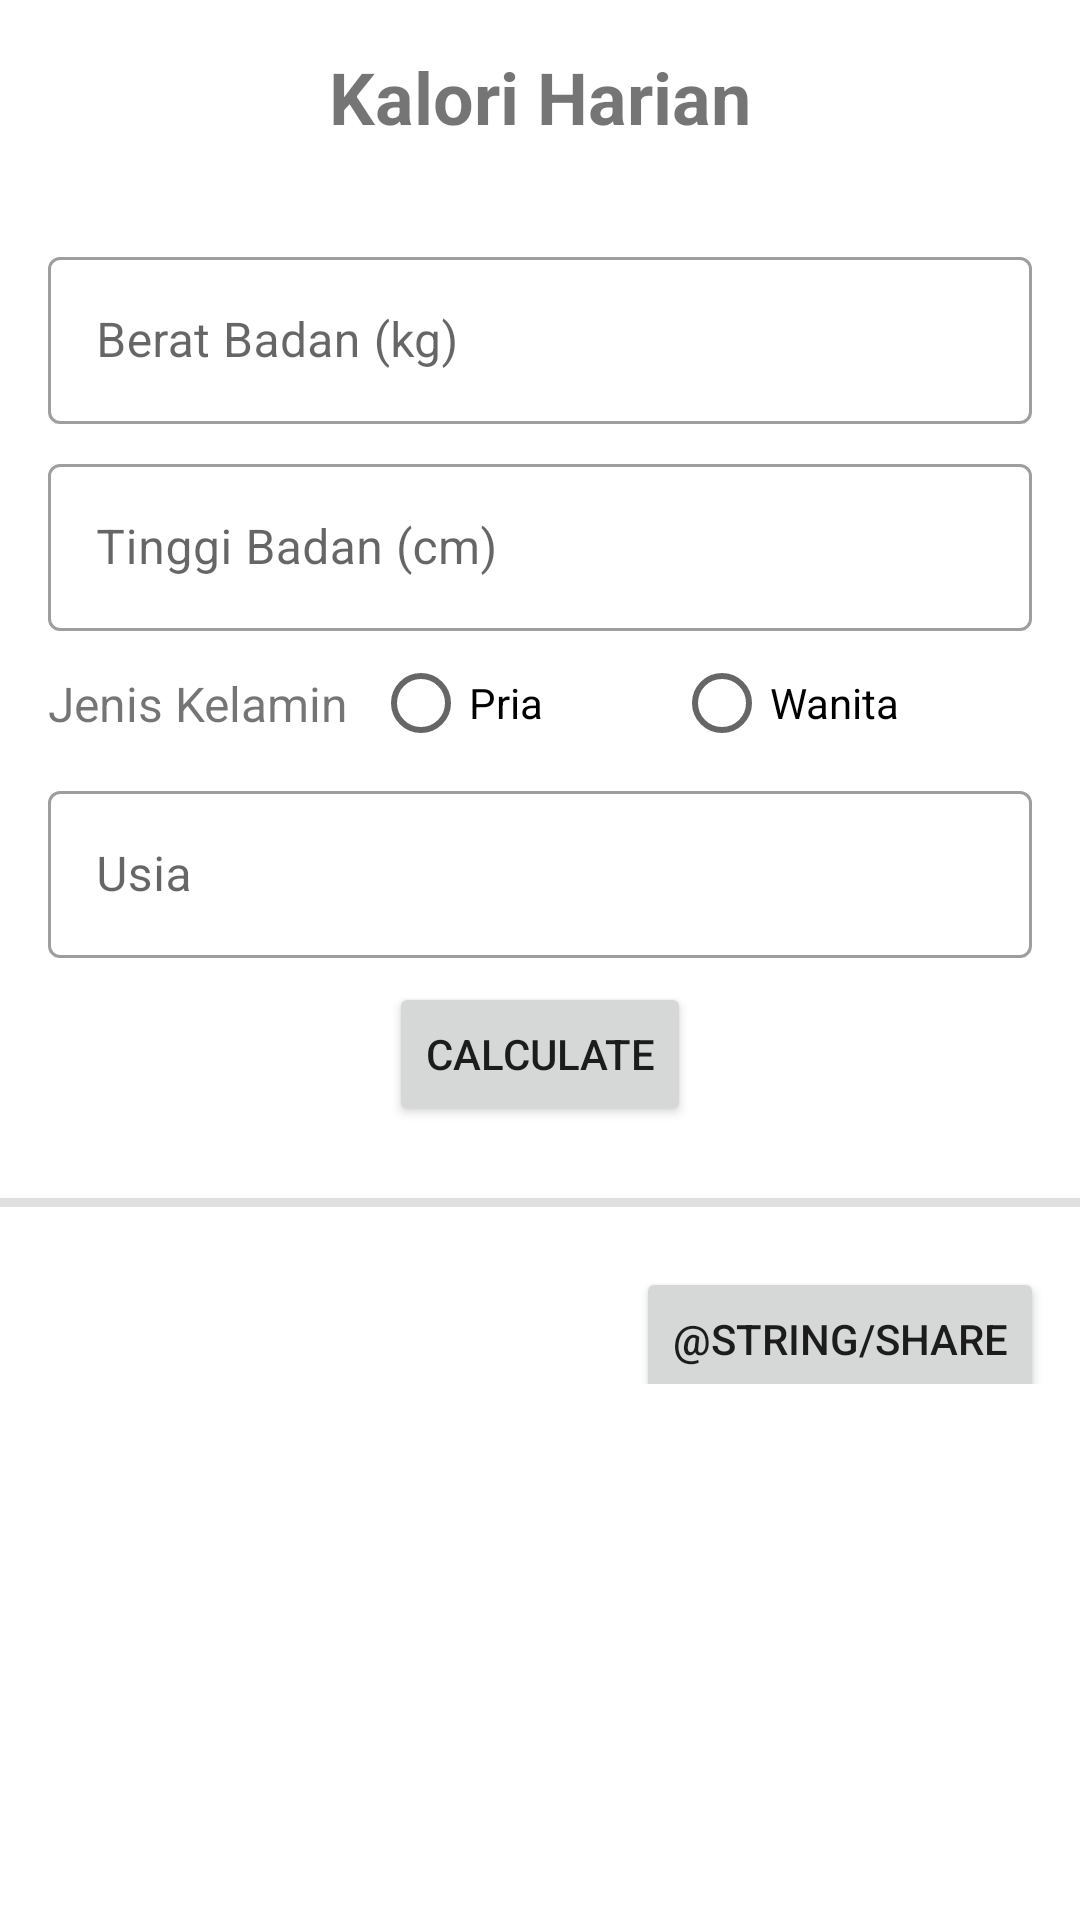

Android layout source for this screen:
<!-- AndroidManifest.xml: application theme Theme.Assesment1 -->
<!-- res/layout/fragment_hitung.xml -->
<?xml version="1.0" encoding="utf-8"?>
<ScrollView
    xmlns:android="http://schemas.android.com/apk/res/android"
    xmlns:app="http://schemas.android.com/apk/res-auto"
    xmlns:tools="http://schemas.android.com/tools"
    android:layout_width="match_parent"
    android:layout_height="match_parent"
    tools:context=".ui.HitungFragment">

    <androidx.constraintlayout.widget.ConstraintLayout
        android:layout_width="match_parent"
        android:layout_height="wrap_content">

        <TextView
            android:id="@+id/kalori_harian"
            android:layout_width="wrap_content"
            android:layout_height="wrap_content"
            android:layout_marginStart="16dp"
            android:layout_marginTop="16dp"
            android:layout_marginEnd="16dp"
            android:text="Kalori Harian"
            android:textAlignment="center"
            android:textSize="24sp"
            android:textStyle="bold"
            app:layout_constraintEnd_toEndOf="parent"
            app:layout_constraintStart_toStartOf="parent"
            app:layout_constraintTop_toTopOf="parent" />


        <com.google.android.material.textfield.TextInputLayout
            android:id="@+id/beratBadan_hint"
            android:layout_width="match_parent"
            android:layout_height="wrap_content"
            android:layout_marginStart="16dp"
            android:layout_marginTop="32dp"
            android:layout_marginEnd="16dp"
            app:layout_constraintEnd_toEndOf="parent"
            app:layout_constraintStart_toStartOf="parent"
            app:layout_constraintTop_toBottomOf="@id/kalori_harian">

            <com.google.android.material.textfield.TextInputEditText
                android:id="@+id/beratBadan_inp"
                android:layout_width="match_parent"
                android:layout_height="wrap_content"
                android:inputType="number"
                android:hint="Berat Badan (kg)"/>
        </com.google.android.material.textfield.TextInputLayout>

        <com.google.android.material.textfield.TextInputLayout
            android:id="@+id/tinggiBadan_hint"
            android:layout_width="match_parent"
            android:layout_height="wrap_content"
            android:layout_marginStart="16dp"
            android:layout_marginEnd="16dp"
            android:layout_marginTop="8dp"
            app:layout_constraintTop_toBottomOf="@id/beratBadan_hint">

            <com.google.android.material.textfield.TextInputEditText
                android:id="@+id/tinggiBadan_inp"
                android:layout_width="match_parent"
                android:layout_height="wrap_content"
                android:inputType="number"
                android:hint="Tinggi Badan (cm)"/>
        </com.google.android.material.textfield.TextInputLayout>

        <TextView
            android:id="@+id/jenis_kelamin"
            android:layout_width="wrap_content"
            android:layout_height="wrap_content"
            android:layout_marginStart="16dp"
            android:text="Jenis Kelamin"
            android:textSize="16sp"
            app:layout_constraintBottom_toBottomOf="@id/radioGroup"
            app:layout_constraintStart_toStartOf="parent"
            app:layout_constraintTop_toTopOf="@id/radioGroup" />

        <Button
        android:id="@+id/calculate"
        android:layout_width="wrap_content"
        android:layout_height="wrap_content"
        android:layout_marginTop="8dp"
        android:text="Calculate"
        app:layout_constraintEnd_toEndOf="parent"
        app:layout_constraintStart_toStartOf="parent"
        app:layout_constraintTop_toBottomOf="@id/usia_hint" />

    <RadioGroup
        android:id="@+id/radioGroup"
        android:layout_width="0dp"
        android:layout_height="wrap_content"
        android:layout_marginStart="8dp"
        android:layout_marginTop="8dp"
        android:layout_marginEnd="16dp"
        android:orientation="horizontal"
        app:layout_constraintEnd_toEndOf="parent"
        app:layout_constraintStart_toEndOf="@id/jenis_kelamin"
        app:layout_constraintTop_toBottomOf="@id/tinggiBadan_hint">

        <RadioButton
            android:id="@+id/buttonPria"
            android:layout_width="wrap_content"
            android:layout_height="wrap_content"
            android:layout_weight="1"
            android:text="Pria" />

        <RadioButton
            android:id="@+id/buttonWanita"
            android:layout_width="wrap_content"
            android:layout_height="wrap_content"
            android:layout_weight="1"
            android:text="Wanita" />
    </RadioGroup>

    <com.google.android.material.textfield.TextInputLayout
        android:id="@+id/usia_hint"
        android:layout_width="match_parent"
        android:layout_height="wrap_content"
        android:layout_marginStart="16dp"
        android:layout_marginTop="8dp"
        android:layout_marginEnd="16dp"
        app:layout_constraintEnd_toEndOf="parent"
        app:layout_constraintStart_toStartOf="parent"
        app:layout_constraintTop_toBottomOf="@id/radioGroup">

        <com.google.android.material.textfield.TextInputEditText
            android:id="@+id/usia_inp"
            android:layout_width="match_parent"
            android:layout_height="wrap_content"
            android:layout_marginTop="16dp"
            android:inputType="number"
            android:hint="Usia"
            app:layout_constraintTop_toBottomOf="@+id/radioGroup"
            tools:layout_editor_absoluteX="20dp" />
    </com.google.android.material.textfield.TextInputLayout>


        <View
            android:id="@+id/divider"
            android:layout_width="403dp"
            android:layout_height="3dp"
            android:layout_marginStart="24dp"
            android:layout_marginTop="24dp"
            android:layout_marginEnd="24dp"
            android:background="?android:attr/listDivider"
            app:layout_constraintEnd_toEndOf="parent"
            app:layout_constraintStart_toStartOf="parent"
            app:layout_constraintTop_toBottomOf="@+id/calculate" />

        <TextView
            android:id="@+id/textView6"
            android:layout_width="wrap_content"
            android:layout_height="wrap_content"
            android:layout_marginTop="32dp"
            android:layout_marginEnd="200dp"
            android:text="@string/kaloriText"
            android:textSize="20sp"
            android:textStyle="bold"
            app:layout_constraintBottom_toBottomOf="parent"
            app:layout_constraintEnd_toEndOf="parent"
            app:layout_constraintStart_toStartOf="parent"
            app:layout_constraintTop_toBottomOf="@+id/divider"
            app:layout_constraintVertical_bias="1.0" />

        <Button
            android:id="@+id/share"
            android:layout_width="wrap_content"
            android:layout_height="wrap_content"
            android:layout_marginStart="200dp"
            android:layout_marginBottom="30dp"
            android:text="@string/share"
            android:visibility="visible"
            app:layout_constraintBottom_toBottomOf="parent"
            app:layout_constraintEnd_toEndOf="parent"
            app:layout_constraintStart_toStartOf="parent"
            app:layout_constraintTop_toBottomOf="@+id/textView6"
            tools:visibility="visible" />

    </androidx.constraintlayout.widget.ConstraintLayout>

</ScrollView>
<!-- resources referenced by this layout -->
<resources>
  <string name="kaloriText">""</string>
  <style name="Theme.Assesment1" parent="Theme.MaterialComponents.DayNight.DarkActionBar">
          
          <item name="colorPrimary">@color/purple_500</item>
          <item name="colorPrimaryVariant">@color/purple_700</item>
          <item name="colorOnPrimary">@color/white</item>
          
          <item name="colorSecondary">@color/teal_200</item>
          <item name="colorSecondaryVariant">@color/teal_700</item>
          <item name="colorOnSecondary">@color/black</item>
          
          <item name="android:statusBarColor">?attr/colorPrimaryVariant</item>
          
          <item name="textInputStyle">@style/Widget.MaterialComponents.TextInputLayout.OutlinedBox</item>
          <item name="radioButtonStyle">@style/Widget.AppCompat.CompoundButton.RadioButton</item>
      </style>
  <!-- not gathered from this repository: default colours our renderer supplied (Android Studio template values) -->
  <color name="purple_500">#FF6200EE</color>
  <color name="purple_700">#FF3700B3</color>
  <color name="teal_200">#FF03DAC5</color>
  <color name="teal_700">#FF018786</color>
  <color name="black">#FF000000</color>
  <color name="white">#FFFFFFFF</color>
</resources>
